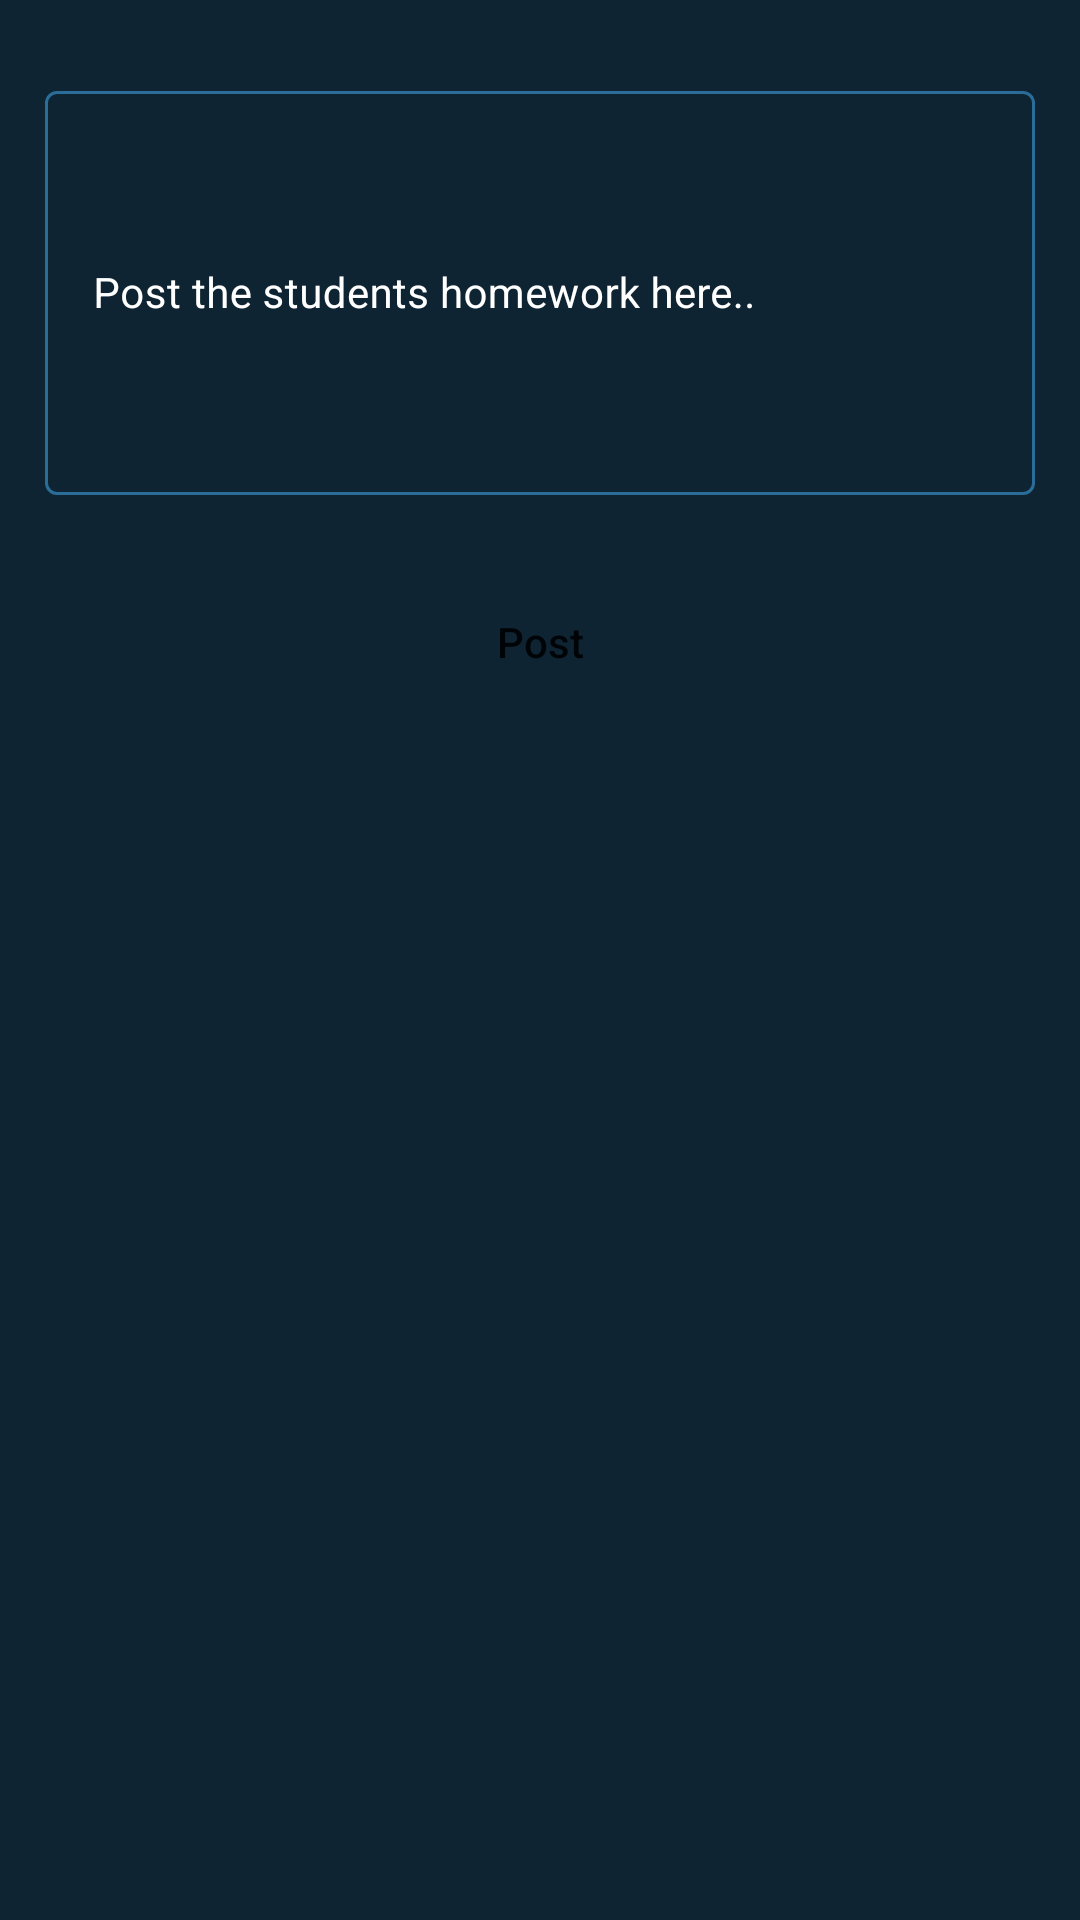

Produce the Android XML layout that renders to this screen, including the resource entries it uses.
<!-- AndroidManifest.xml: application theme Theme.MyFinalProject -->
<!-- res/layout/activity_add_homework.xml -->
<?xml version="1.0" encoding="utf-8"?>
<ScrollView xmlns:android="http://schemas.android.com/apk/res/android"
    xmlns:app="http://schemas.android.com/apk/res-auto"
    xmlns:tools="http://schemas.android.com/tools"
    android:layout_width="match_parent"
    android:layout_height="match_parent"
    android:background="@color/blue_shade_1"
    tools:context=".AddHomeworkActivity">

    <RelativeLayout
        android:layout_width="match_parent"
        android:layout_height="wrap_content">

        <LinearLayout
            android:layout_width="match_parent"
            android:layout_height="match_parent"
            android:orientation="vertical">


            <com.google.android.material.textfield.TextInputLayout
                android:layout_width="match_parent"
                android:layout_height="150dp"
                android:layout_marginStart="10dp"
                android:layout_marginEnd="10dp"
                android:layout_marginTop="20dp"
                android:hint="Post the students homework here.."
                style="@style/TextInputLayout"
                android:padding="5dp"
                android:textColorHint="@color/white"
                app:hintTextColor="@color/white">

                <com.google.android.material.textfield.TextInputEditText
                    android:layout_width="match_parent"
                    android:layout_height="match_parent"
                    android:id="@+id/idEdtHomework"
                    android:importantForAutofill="no"
                    android:inputType="textMultiLine|textImeMultiLine"
                    android:singleLine="false"
                    android:textColor="@color/white"
                    android:textColorHint="@color/white"
                    android:textSize="14sp"/>

            </com.google.android.material.textfield.TextInputLayout>

            <Button
                android:layout_width="match_parent"
                android:layout_height="wrap_content"
                android:layout_marginStart="10dp"
                android:layout_marginEnd="10dp"
                android:layout_marginTop="20dp"
                android:text="Post"
                android:textAllCaps="false"
                android:background="@drawable/custom_button_back"
                android:layout_marginBottom="10dp"
                android:id="@+id/idBtnPostHomework"/>

        </LinearLayout>
        <ProgressBar
            android:layout_width="wrap_content"
            android:layout_height="wrap_content"
            android:layout_centerInParent="true"
            android:indeterminateDrawable="@drawable/progress_back"
            android:indeterminate="true"
            android:id="@+id/idPBLoadin"
            android:visibility="gone"/>
    </RelativeLayout>

</ScrollView>
<!-- resources referenced by this layout -->
<resources>
  <color name="blue_shade_1">#0e2433</color>
  <color name="white">#FFFFFFFF</color>
  <!-- drawable progress_back (drawable) -->
  <?xml version="1.0" encoding="utf-8"?>
  <rotate xmlns:android="http://schemas.android.com/apk/res/android"
      android:fromDegrees="0"
      android:pivotX="50%"
      android:pivotY="50%"
      android:toDegrees="360">
  
      <shape
          android:innerRadiusRatio="3"
          android:shape="ring"
          android:thicknessRatio="8"
          android:useLevel="false">
  
          <size android:width="76dip"
              android:height="76dip"/>
  
          <gradient
              android:angle="0"
              android:endColor="#00ffffff"
              android:startColor="@color/purple_200"
              android:type="sweep"
              android:useLevel="false"
              />
  
      </shape>
  
  </rotate>
  <style name="TextInputLayout" parent="Widget.MaterialComponents.TextInputLayout.OutlinedBox.Dense">
          <item name="boxStrokeColor">#296D98</item>
          <item name="boxStrokeWidth">1dp</item>
      </style>
  <style name="Theme.MyFinalProject" parent="Theme.MaterialComponents.DayNight.DarkActionBar">
          
          <item name="colorPrimary">@color/purple_500</item>
          <item name="colorPrimaryVariant">@color/purple_700</item>
          <item name="colorOnPrimary">@color/white</item>
          
          <item name="colorSecondary">@color/teal_200</item>
          <item name="colorSecondaryVariant">@color/teal_700</item>
          <item name="colorOnSecondary">@color/black</item>
          
          <item name="android:statusBarColor" tools:targetApi="l">?attr/colorPrimaryVariant</item>
          
      </style>
  <color name="purple_200">#296D98</color>
  <color name="purple_500">#296D98</color>
  <color name="purple_700">#296D98</color>
  <color name="teal_200">#FF03DAC5</color>
  <color name="teal_700">#FF018786</color>
  <color name="black">#FF000000</color>
</resources>
